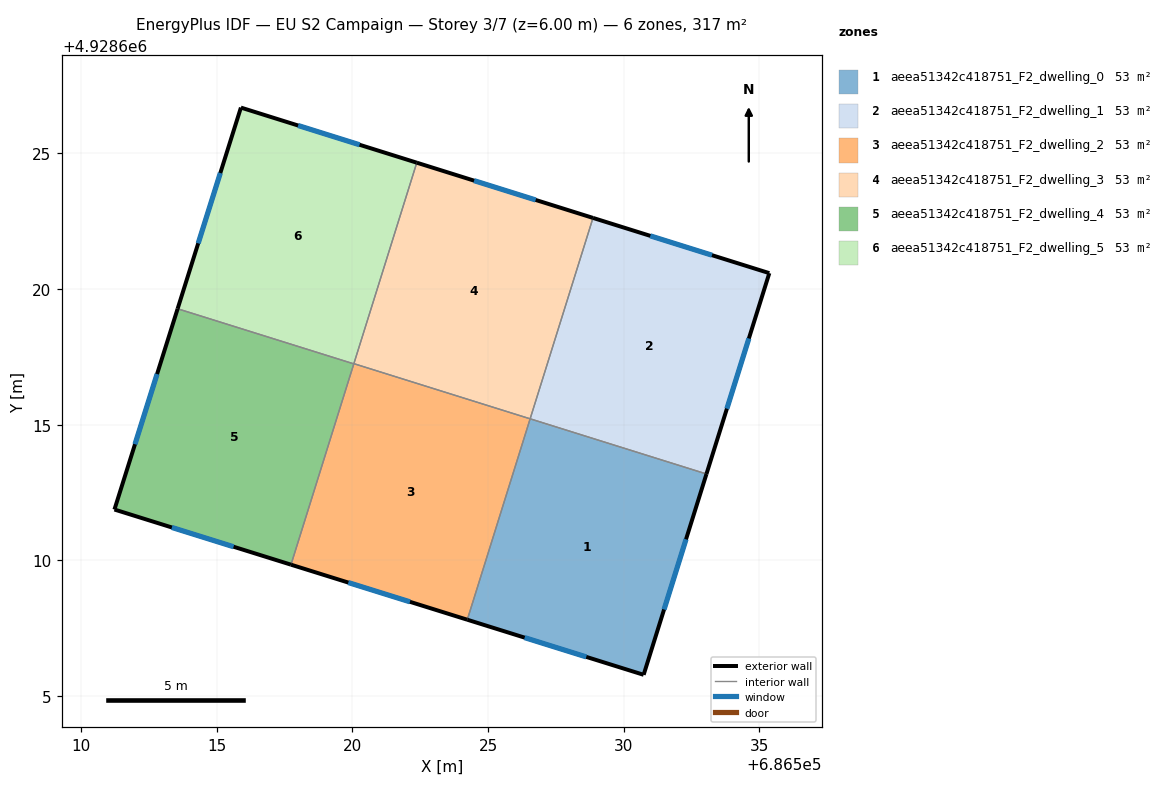
=== STOREY PLAN SPEC (per zone: floor XY polygon, exterior-wall plan segments, windows/doors) ===
zone 1: aeea51342c418751_F2_dwelling_0  (52.8 m²)
  floor: (686533.05, 4928613.19) (686530.73, 4928605.79) (686524.23, 4928607.82) (686526.55, 4928615.22)
  exterior wall: (686530.73, 4928605.79) – (686533.05, 4928613.19)  [7.8 m]
    window: (686531.48, 4928608.19) – (686532.29, 4928610.78)  [2.8 m²]
  exterior wall: (686524.23, 4928607.82) – (686530.73, 4928605.79)  [6.8 m]
    window: (686526.35, 4928607.16) – (686528.62, 4928606.45)  [2.5 m²]
  interior walls: 2
zone 2: aeea51342c418751_F2_dwelling_1  (52.8 m²)
  floor: (686535.36, 4928620.59) (686533.05, 4928613.19) (686526.55, 4928615.22) (686528.87, 4928622.62)
  exterior wall: (686535.36, 4928620.59) – (686528.87, 4928622.62)  [6.8 m]
    window: (686533.25, 4928621.25) – (686530.98, 4928621.96)  [2.5 m²]
  exterior wall: (686533.05, 4928613.19) – (686535.36, 4928620.59)  [7.8 m]
    window: (686533.80, 4928615.59) – (686534.61, 4928618.18)  [2.8 m²]
  interior walls: 2
zone 3: aeea51342c418751_F2_dwelling_2  (52.8 m²)
  floor: (686526.55, 4928615.22) (686524.23, 4928607.82) (686517.74, 4928609.85) (686520.06, 4928617.25)
  exterior wall: (686517.74, 4928609.85) – (686524.23, 4928607.82)  [6.8 m]
    window: (686519.85, 4928609.19) – (686522.12, 4928608.48)  [2.5 m²]
  interior walls: 3
zone 4: aeea51342c418751_F2_dwelling_3  (52.8 m²)
  floor: (686528.87, 4928622.62) (686526.55, 4928615.22) (686520.06, 4928617.25) (686522.37, 4928624.66)
  exterior wall: (686528.87, 4928622.62) – (686522.37, 4928624.66)  [6.8 m]
    window: (686526.75, 4928623.28) – (686524.48, 4928624.00)  [2.5 m²]
  interior walls: 3
zone 5: aeea51342c418751_F2_dwelling_4  (52.8 m²)
  floor: (686520.05, 4928617.25) (686517.74, 4928609.85) (686511.23, 4928611.88) (686513.56, 4928619.28)
  exterior wall: (686511.23, 4928611.88) – (686517.74, 4928609.85)  [6.8 m]
    window: (686513.35, 4928611.22) – (686515.62, 4928610.51)  [2.5 m²]
  exterior wall: (686513.56, 4928619.28) – (686511.23, 4928611.88)  [7.8 m]
    window: (686512.80, 4928616.87) – (686511.99, 4928614.28)  [2.8 m²]
  interior walls: 2
zone 6: aeea51342c418751_F2_dwelling_5  (52.8 m²)
  floor: (686522.37, 4928624.66) (686520.05, 4928617.25) (686513.56, 4928619.28) (686515.89, 4928626.69)
  exterior wall: (686515.89, 4928626.69) – (686513.56, 4928619.28)  [7.8 m]
    window: (686515.13, 4928624.28) – (686514.32, 4928621.69)  [2.8 m²]
  exterior wall: (686522.37, 4928624.66) – (686515.89, 4928626.69)  [6.8 m]
    window: (686520.27, 4928625.32) – (686518.00, 4928626.03)  [2.5 m²]
  interior walls: 2

=== DERIVED (storey summary) ===
Building: EU S2 Campaign
Storey: 3 of 7  (floor level z = 6.00 m)
Storey gross floor area: 316.8 m²
Zones on this storey: 6
  - aeea51342c418751_F2_dwelling_0: floor 52.8 m²; exterior wall 14.6 m (43.7 m²); 2 window(s) 5.3 m²; WWR 12.2%
  - aeea51342c418751_F2_dwelling_1: floor 52.8 m²; exterior wall 14.6 m (43.7 m²); 2 window(s) 5.3 m²; WWR 12.2%
  - aeea51342c418751_F2_dwelling_2: floor 52.8 m²; exterior wall 6.8 m (20.4 m²); 1 window(s) 2.5 m²; WWR 12.2%
  - aeea51342c418751_F2_dwelling_3: floor 52.8 m²; exterior wall 6.8 m (20.4 m²); 1 window(s) 2.5 m²; WWR 12.2%
  - aeea51342c418751_F2_dwelling_4: floor 52.8 m²; exterior wall 14.6 m (43.7 m²); 2 window(s) 5.3 m²; WWR 12.2%
  - aeea51342c418751_F2_dwelling_5: floor 52.8 m²; exterior wall 14.6 m (43.7 m²); 2 window(s) 5.3 m²; WWR 12.2%
Zone adjacency (shared interzone walls):
  - aeea51342c418751_F2_dwelling_0 ↔ aeea51342c418751_F2_dwelling_1
  - aeea51342c418751_F2_dwelling_0 ↔ aeea51342c418751_F2_dwelling_2
  - aeea51342c418751_F2_dwelling_1 ↔ aeea51342c418751_F2_dwelling_3
  - aeea51342c418751_F2_dwelling_2 ↔ aeea51342c418751_F2_dwelling_3
  - aeea51342c418751_F2_dwelling_2 ↔ aeea51342c418751_F2_dwelling_4
  - aeea51342c418751_F2_dwelling_3 ↔ aeea51342c418751_F2_dwelling_5
  - aeea51342c418751_F2_dwelling_4 ↔ aeea51342c418751_F2_dwelling_5